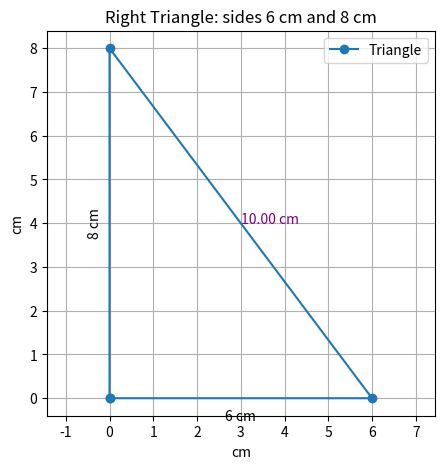

This chart was generated by the following Python code:
import numpy as np
import matplotlib.pyplot as plt

a = 6
b = 8
c = (a**2 + b**2)**0.5  # Hypotenuse calculation

# Coordinates for triangle at (0,0), (a,0), (0,b)
pts = np.array([[0,0], [a,0], [0,b], [0,0]])

plt.figure(figsize=(5,5))
plt.plot(pts[:,0], pts[:,1], '-o', label='Triangle')
plt.text(a/2, -0.5, f'{a} cm', ha='center')
plt.text(-0.5, b/2, f'{b} cm', va='center', rotation=90)
plt.text(a/2, b/2, f'{c:.2f} cm', color='purple')
plt.axis('equal')
plt.grid(True)
plt.title('Right Triangle: sides 6 cm and 8 cm')
plt.xlabel('cm')
plt.ylabel('cm')
plt.legend()
plt.savefig('right_triangle.png')
plt.show()
